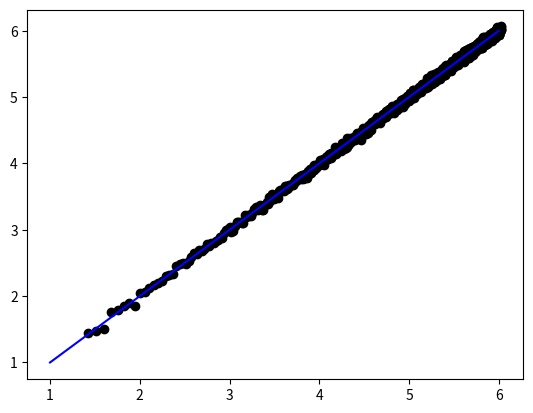

Python code for this plot:
import functools
import numpy as np
import matplotlib.pyplot as plt
from scipy.spatial import KDTree
from scipy.special import gamma, digamma
from scipy.stats   import rankdata

def entropy(x, k=1, norm='max', min_dist=0., workers=1):
    """
    Estimates the entropy H of a random variable x (in nats) based on
    the kth-nearest neighbour distances between point samples.
    @reference:
    Kozachenko, L., & Leonenko, N. (1987). Sample estimate of the entropy of a random vector. Problemy Peredachi Informatsii, 23(2), 9–16.
    Arguments:
    ----------
    x: (n, d) ndarray
        n samples from a d-dimensional multivariate distribution
    k: int (default 1)
        kth nearest neighbour to use in density estimate;
        imposes smoothness on the underlying probability distribution
    norm: 'euclidean' or 'max'
        p-norm used when computing k-nearest neighbour distances
    min_dist: float (default 0.)
        minimum distance between data points;
        smaller distances will be capped using this value
	workers: int (default 1)
		number of workers to use for parallel processing in query;
		-1 uses all CPU threads
    Returns:
    --------
    h: float
        entropy H(X)
    """

    n, d = x.shape

    if norm == 'max': # max norm:
        p = np.inf
        log_c_d = 0 # volume of the d-dimensional unit ball
    elif norm == 'euclidean': # euclidean norm
        p = 2
        log_c_d = (d/2.) * np.log(np.pi) - np.log(gamma(d/2. +1))
    else:
        raise NotImplementedError("Variable 'norm' either 'max' or 'euclidean'")

    kdtree = KDTree(x)

    # query all points -- k+1 as query point also in initial set
    # distances, _ = kdtree.query(x, k + 1, eps=0, p=norm)
    distances, _ = kdtree.query(x, k + 1, eps=0, p=p, workers=workers)
    distances = distances[:, -1]

    # enforce non-zero distances
    distances[distances < min_dist] = min_dist

    sum_log_dist = np.sum(np.log(2*distances)) # where did the 2 come from? radius -> diameter
    h = -digamma(k) + digamma(n) + log_c_d + (d / float(n)) * sum_log_dist

    return h
    
h1 = []; h2 = []
sigmas = np.linspace(1,100,1000)
for sigma in sigmas:
    x = np.random.normal(0,sigma,size=(1000,1))
    h = entropy(x,k=3)
    h_actual = 0.5*np.log(2*np.pi*np.power(sigma,2)) + 0.5
    h2.append(h); h1.append(h_actual)
    
d = np.linspace(1,6,100)
plt.scatter(h1,h2,color='black')
plt.plot(d,d,color='blue')
plt.show()

